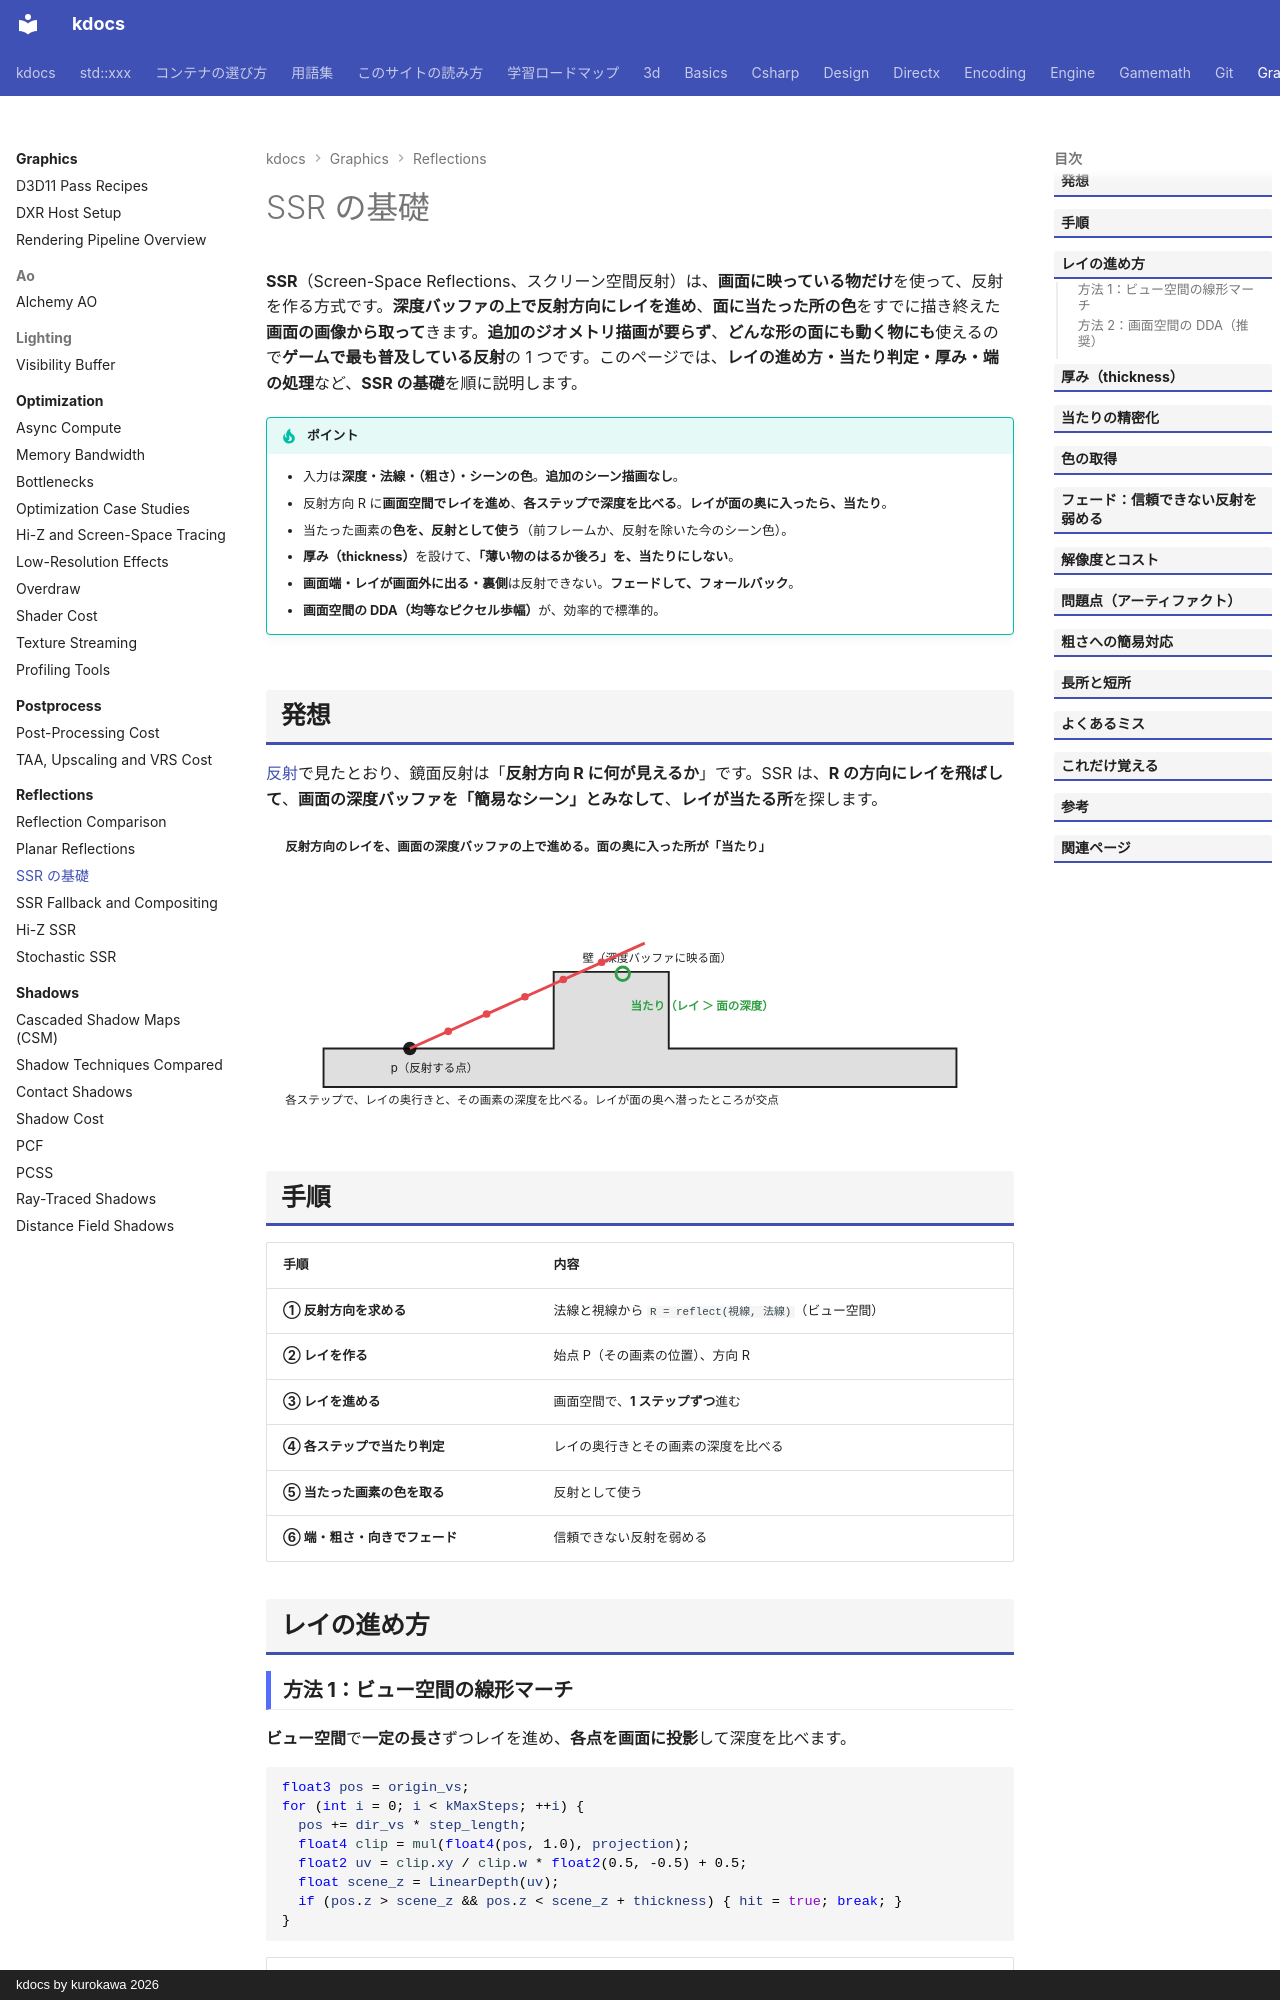

repository: qwzxdf/kdocs · page: graphics/reflections/ssr-basics/index.html · generator: mkdocs · copyright: kdocs by kurokawa 2026

---
title: SSR の基礎
tags:
  - 描画
---

# SSR の基礎

**SSR**（Screen-Space Reflections、スクリーン空間反射）は、**画面に映っている物だけ**を使って、反射を作る方式です。**深度バッファの上で反射方向にレイを進め**、**面に当たった所の色**をすでに描き終えた**画面の画像から取って**きます。**追加のジオメトリ描画が要らず**、**どんな形の面にも動く物にも**使えるので**ゲームで最も普及している反射**の 1 つです。このページでは、**レイの進め方・当たり判定・厚み・端の処理**など、**SSR の基礎**を順に説明します。

!!! tip "ポイント"
    - 入力は<strong>深度・法線・（粗さ）・シーンの色</strong>。<strong>追加のシーン描画なし</strong>。
    - 反射方向 R に<strong>画面空間でレイを進め</strong>、<strong>各ステップで深度を比べる</strong>。<strong>レイが面の奥に入ったら、当たり</strong>。
    - 当たった画素の<strong>色を、反射として使う</strong>（前フレームか、反射を除いた今のシーン色）。
    - <strong>厚み（thickness）</strong>を設けて、<strong>「薄い物のはるか後ろ」を、当たりにしない</strong>。
    - <strong>画面端・レイが画面外に出る・裏側</strong>は反射できない。<strong>フェードして、フォールバック</strong>。
    - <strong>画面空間の DDA（均等なピクセル歩幅）</strong>が、効率的で標準的。

## 発想

[反射](index.md)で見たとおり、鏡面反射は「**反射方向 R に何が見えるか**」です。SSR は、**R の方向にレイを飛ばして**、**画面の深度バッファを「簡易なシーン」とみなして**、**レイが当たる所**を探します。

<svg class="fig illust" viewBox="0 0 780 300" role="img" aria-label="SSR のレイ進行">
<text x="20" y="24" class="fig-title">反射方向のレイを、画面の深度バッファの上で進める。面の奥に入った所が「当たり」</text>
<polygon points="60,230 300,230 300,150 420,150 420,230 720,230 720,270 60,270" fill="rgba(150,150,150,0.3)" stroke="currentColor" stroke-width="2"/>
<text x="330" y="140" style="font-size:12px">壁（深度バッファに映る面）</text>
<circle cx="150" cy="230" r="7" fill="currentColor"/><text x="130" y="254" style="font-size:12px">p（反射する点）</text>
<line x1="150" y1="230" x2="395" y2="120" stroke="#e5484d" stroke-width="3"/>
<g fill="#e5484d"><circle cx="190" cy="212" r="4"/><circle cx="230" cy="194" r="4"/><circle cx="270" cy="176" r="4"/><circle cx="310" cy="158" r="4"/><circle cx="350" cy="140" r="4"/></g>
<circle cx="372" cy="152" r="7" fill="none" stroke="#2ea043" stroke-width="3"/><text x="380" y="190" style="font-size:12px;fill:#2ea043;font-weight:700">当たり（レイ ＞ 面の深度）</text>
<text x="20" y="288" style="font-size:12px">各ステップで、レイの奥行きと、その画素の深度を比べる。レイが面の奥へ潜ったところが交点</text>
</svg>

## 手順

| 手順 | 内容 |
| --- | --- |
| **① 反射方向を求める** | 法線と視線から `R = reflect(視線, 法線)`（ビュー空間） |
| **② レイを作る** | 始点 P（その画素の位置）、方向 R |
| **③ レイを進める** | 画面空間で、**1 ステップずつ**進む |
| **④ 各ステップで当たり判定** | レイの奥行きとその画素の深度を比べる |
| **⑤ 当たった画素の色を取る** | 反射として使う |
| **⑥ 端・粗さ・向きでフェード** | 信頼できない反射を弱める |

## レイの進め方

### 方法 1：ビュー空間の線形マーチ

**ビュー空間**で**一定の長さ**ずつレイを進め、**各点を画面に投影**して深度を比べます。

```hlsl
float3 pos = origin_vs;
for (int i = 0; i < kMaxSteps; ++i) {
  pos += dir_vs * step_length;
  float4 clip = mul(float4(pos, 1.0), projection);
  float2 uv = clip.xy / clip.w * float2(0.5, -0.5) + 0.5;
  float scene_z = LinearDepth(uv);
  if (pos.z > scene_z && pos.z < scene_z + thickness) { hit = true; break; }
}
```

| 問題 | 説明 |
| --- | --- |
| **ステップ長の選択** | 長いと**薄い物を飛び越し**、短いと**ステップ数が増えて重い** |
| **画面上の歩幅が不均一** | **ビュー空間で一定**の長さは、**画面では遠いほど短く、近いほど長い**。無駄・取りこぼし |
| **画面外に出た後も進む** | 無駄な計算 |
